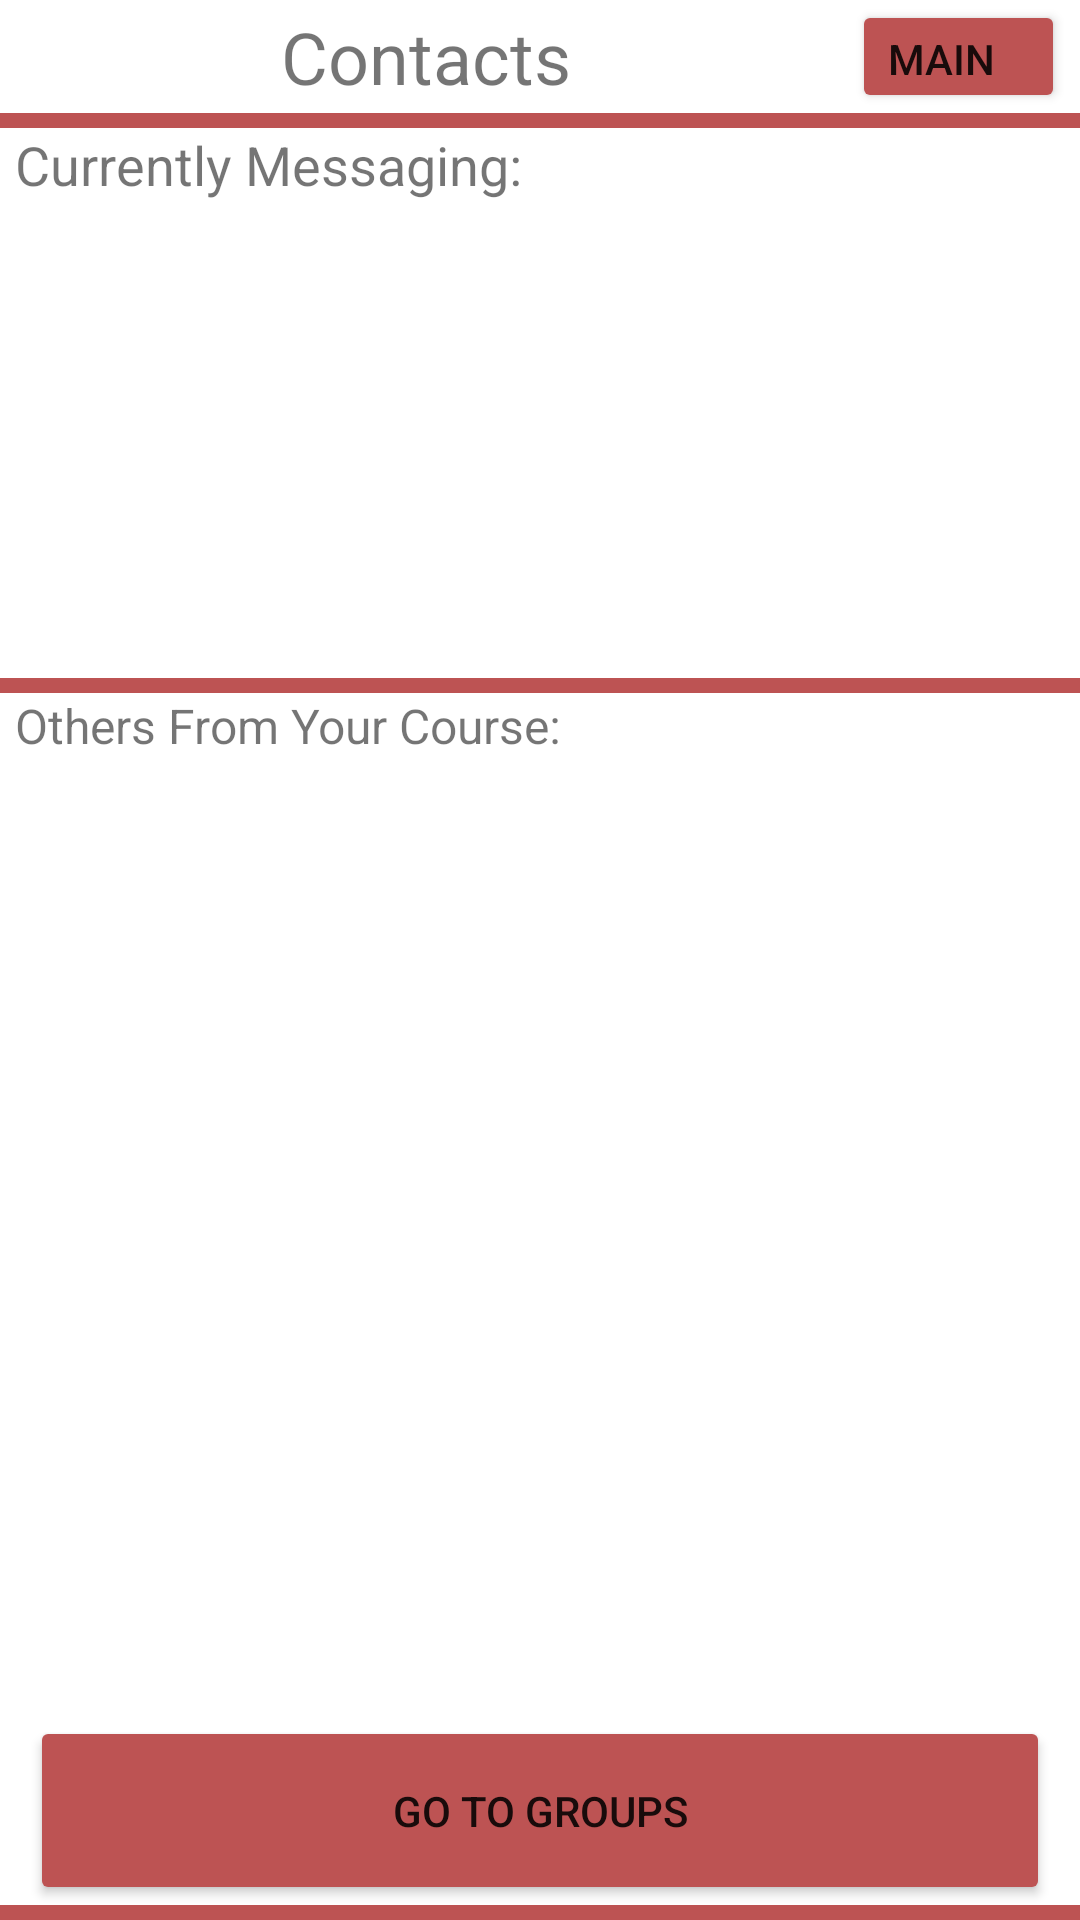

Write the Android layout XML for this screen, with the resource values it uses.
<!-- AndroidManifest.xml: application theme Theme.PeerSupport -->
<!-- res/layout/activity_contacts.xml -->
<?xml version="1.0" encoding="utf-8"?>
<androidx.constraintlayout.widget.ConstraintLayout xmlns:android="http://schemas.android.com/apk/res/android"
    xmlns:app="http://schemas.android.com/apk/res-auto"
    xmlns:tools="http://schemas.android.com/tools"
    android:layout_width="match_parent"
    android:layout_height="match_parent"
    tools:context=".ContactsActivity">

    <LinearLayout
        android:layout_width="match_parent"
        android:layout_height="match_parent"
        android:orientation="vertical"
        app:layout_constraintBottom_toBottomOf="parent"
        app:layout_constraintEnd_toEndOf="parent"
        app:layout_constraintStart_toStartOf="parent"
        app:layout_constraintTop_toTopOf="parent">


        <LinearLayout
            android:layout_width="match_parent"
            android:layout_height="0dp"
            android:layout_weight="6"
            android:orientation="horizontal">

            <TextView
                android:id="@+id/textView2"
                android:layout_width="0dp"
                android:layout_height="match_parent"
                android:layout_weight="80"
                android:gravity="center_vertical"
                android:maxHeight="30dp"
                android:text="Contacts"
                android:textAlignment="center"

                android:textSize="24sp" />

            <Button
                android:id="@+id/mainmenu"
                android:layout_width="0dp"
                android:layout_height="match_parent"
                android:layout_marginRight="5dp"
                android:layout_weight="20"
                android:backgroundTint="#BD5353"
                android:gravity="center_vertical"
                android:maxHeight="30dp"
                android:text="main" />
        </LinearLayout>

        <LinearLayout
            android:layout_width="match_parent"
            android:layout_height="0dp"
            android:layout_weight="30"
            android:orientation="vertical">

            <LinearLayout
                android:layout_width="match_parent"
                android:layout_height="5dp"
                android:background="#BD5353"
                android:orientation="horizontal"></LinearLayout>

            <LinearLayout
                android:layout_width="match_parent"
                android:layout_height="35dp"
                android:layout_marginLeft="5dp"
                android:layout_marginRight="3dp"
                android:layout_weight="3"
                android:orientation="horizontal">

                <TextView
                    android:id="@+id/textView4"
                    android:layout_width="wrap_content"
                    android:layout_height="match_parent"
                    android:layout_weight="1"
                    android:text="Currently Messaging:"

                    android:textSize="18sp" />
            </LinearLayout>

            <LinearLayout
                android:layout_width="match_parent"
                android:layout_height="208dp"
                android:layout_marginLeft="5dp"
                android:layout_marginRight="3dp"
                android:layout_weight="95"
                android:orientation="horizontal">

                <androidx.recyclerview.widget.RecyclerView
                    android:id="@+id/currentContact"
                    android:layout_width="match_parent"
                    android:layout_height="match_parent"
                    android:scrollbars="vertical" />
            </LinearLayout>

        </LinearLayout>

        <LinearLayout
            android:layout_width="match_parent"
            android:layout_height="0dp"
            android:layout_weight="55"
            android:orientation="vertical">

            <LinearLayout
                android:layout_width="match_parent"
                android:layout_height="5dp"
                android:background="#BD5353"
                android:orientation="horizontal"></LinearLayout>

            <LinearLayout
                android:layout_width="match_parent"
                android:layout_height="40dp"
                android:layout_marginLeft="5dp"
                android:layout_marginRight="3dp"
                android:layout_weight="3"
                android:orientation="horizontal">

                <TextView
                    android:id="@+id/textView5"
                    android:layout_width="wrap_content"
                    android:layout_height="match_parent"
                    android:layout_weight="1"
                    android:text="Others From Your Course:"

                    android:textSize="16sp" />
            </LinearLayout>

            <LinearLayout
                android:layout_width="match_parent"
                android:layout_height="match_parent"
                android:layout_marginLeft="5dp"
                android:layout_marginRight="3dp"
                android:layout_weight="95"
                android:orientation="horizontal">

                <androidx.recyclerview.widget.RecyclerView
                    android:id="@+id/otherContacts"
                    android:layout_width="match_parent"
                    android:layout_height="match_parent" />

            </LinearLayout>

        </LinearLayout>

        <LinearLayout
            android:layout_width="match_parent"
            android:layout_height="0dp"
            android:layout_weight="10"
            android:orientation="horizontal">

            <Button
                android:id="@+id/groupButton"
                android:layout_width="wrap_content"
                android:layout_height="match_parent"
                android:layout_marginLeft="10dp"
                android:layout_marginRight="10dp"
                android:layout_weight="1"
                android:backgroundTint="#BD5353"
                android:text="go to groups" />
        </LinearLayout>

        <LinearLayout
            android:layout_width="match_parent"
            android:layout_height="5dp"
            android:background="#BD5353"
            android:orientation="horizontal"></LinearLayout>

    </LinearLayout>
</androidx.constraintlayout.widget.ConstraintLayout>
<!-- resources referenced by this layout -->
<resources>
  <style name="Theme.PeerSupport" parent="Theme.MaterialComponents.DayNight.DarkActionBar">
          
          <item name="colorPrimary">@color/purple_500</item>
          <item name="colorPrimaryVariant">@color/purple_700</item>
          <item name="colorOnPrimary">@color/white</item>
          
          <item name="colorSecondary">@color/teal_200</item>
          <item name="colorSecondaryVariant">@color/teal_700</item>
          <item name="colorOnSecondary">@color/black</item>
          
          <item name="android:statusBarColor" tools:targetApi="l">?attr/colorPrimaryVariant</item>
          
      </style>
  <!-- not gathered from this repository: default colours our renderer supplied (Android Studio template values) -->
  <color name="purple_500">#FF6200EE</color>
  <color name="purple_700">#FF3700B3</color>
  <color name="teal_200">#FF03DAC5</color>
  <color name="teal_700">#FF018786</color>
  <color name="black">#FF000000</color>
  <color name="white">#FFFFFFFF</color>
</resources>
